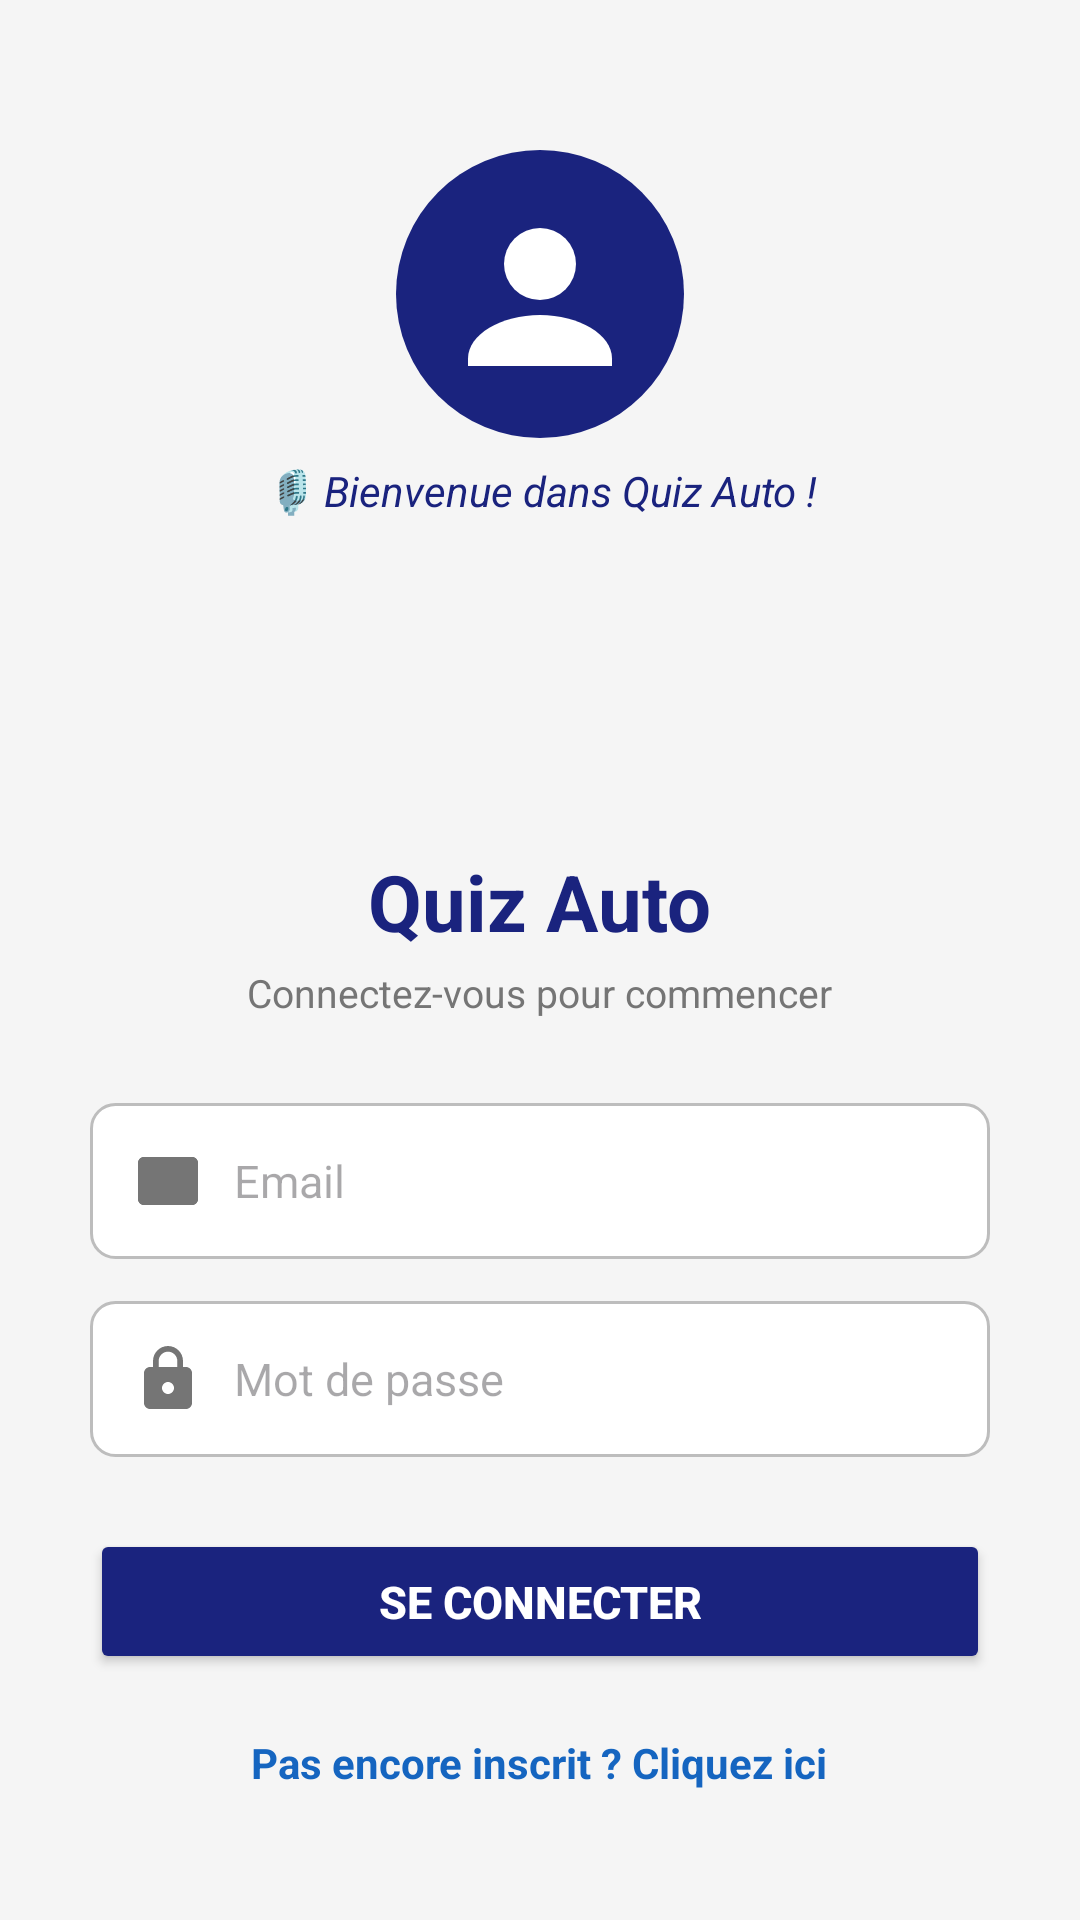

Produce the Android XML layout that renders to this screen, including the resource entries it uses.
<!-- AndroidManifest.xml: application theme Theme.Quizapp_ouard -->
<!-- res/layout/activity_main.xml -->
<?xml version="1.0" encoding="utf-8"?>
<LinearLayout
    xmlns:android="http://schemas.android.com/apk/res/android"
    xmlns:tools="http://schemas.android.com/tools"
    android:layout_width="match_parent"
    android:layout_height="match_parent"
    android:orientation="vertical"
    android:gravity="center_horizontal"
    android:padding="30dp"
    android:background="#F5F5F5"
    tools:context=".MainActivity">

    
    <ImageView
        android:id="@+id/ivAvatar"
        android:layout_width="96dp"
        android:layout_height="96dp"
        android:src="@drawable/ic_avatar"
        android:layout_gravity="center_horizontal"
        android:layout_marginTop="20dp"
        android:layout_marginBottom="8dp"
        android:contentDescription="Avatar" />

    
    <TextView
        android:id="@+id/tvWelcome"
        android:layout_width="wrap_content"
        android:layout_height="wrap_content"
        android:text="🎙️ Bienvenue dans Quiz Auto !"
        android:textSize="14sp"
        android:textColor="#1A237E"
        android:textStyle="italic"
        android:layout_gravity="center_horizontal"
        android:layout_marginBottom="24dp" />

    
    <ImageView
        android:layout_width="80dp"
        android:layout_height="80dp"
        android:src="@drawable/logo"
        android:layout_gravity="center_horizontal"
        android:layout_marginBottom="6dp"
        android:contentDescription="Logo" />

    
    <TextView
        android:layout_width="wrap_content"
        android:layout_height="wrap_content"
        android:text="Quiz Auto"
        android:textSize="26sp"
        android:textStyle="bold"
        android:textColor="#1A237E"
        android:layout_gravity="center_horizontal"
        android:layout_marginBottom="4dp" />

    
    <TextView
        android:layout_width="wrap_content"
        android:layout_height="wrap_content"
        android:text="Connectez-vous pour commencer"
        android:textSize="13sp"
        android:textColor="#757575"
        android:layout_gravity="center_horizontal"
        android:layout_marginBottom="28dp" />

    
    <EditText
        android:id="@+id/etMail"
        android:layout_width="match_parent"
        android:layout_height="wrap_content"
        android:hint="Email"
        android:inputType="textEmailAddress"
        android:drawableStart="@drawable/ic_baseline_mail_24"
        android:drawablePadding="10dp"
        android:padding="14dp"
        android:background="@drawable/bg_edittext"
        android:layout_marginBottom="14dp"
        android:textSize="15sp" />

    
    <EditText
        android:id="@+id/etPassword"
        android:layout_width="match_parent"
        android:layout_height="wrap_content"
        android:hint="Mot de passe"
        android:inputType="textPassword"
        android:drawableStart="@drawable/ic_baseline_lock_24"
        android:drawablePadding="10dp"
        android:padding="14dp"
        android:background="@drawable/bg_edittext"
        android:layout_marginBottom="24dp"
        android:textSize="15sp" />

    
    <Button
        android:id="@+id/bLogin"
        android:layout_width="match_parent"
        android:layout_height="wrap_content"
        android:text="SE CONNECTER"
        android:textSize="15sp"
        android:textStyle="bold"
        android:backgroundTint="#1A237E"
        android:textColor="#FFFFFF"
        android:padding="14dp"
        android:layout_marginBottom="20dp" />

    
    <TextView
        android:id="@+id/tvRegister"
        android:layout_width="wrap_content"
        android:layout_height="wrap_content"
        android:text="Pas encore inscrit ? Cliquez ici"
        android:textSize="14sp"
        android:textColor="#1565C0"
        android:textStyle="bold"
        android:layout_gravity="center_horizontal" />
    
    <Switch
        android:id="@+id/switchDarkMode"
        android:layout_width="wrap_content"
        android:layout_height="wrap_content"
        android:text="🌙 Mode nuit"
        android:textSize="14sp"
        android:layout_gravity="center_horizontal"
        android:layout_marginTop="20dp" />

</LinearLayout>
<!-- resources referenced by this layout -->
<resources>
  <!-- drawable bg_edittext (drawable) -->
  <?xml version="1.0" encoding="utf-8"?>
  <shape xmlns:android="http://schemas.android.com/apk/res/android"
      android:shape="rectangle">
  
      <solid android:color="#FFFFFF" />
  
      <stroke
          android:width="1dp"
          android:color="#BDBDBD" />
  
      <corners android:radius="8dp" />
  
  </shape>
  <!-- drawable ic_avatar (drawable) -->
  <?xml version="1.0" encoding="utf-8"?>
  <vector xmlns:android="http://schemas.android.com/apk/res/android"
      android:width="96dp"
      android:height="96dp"
      android:viewportWidth="96"
      android:viewportHeight="96">
  
      
      <path
          android:fillColor="#1A237E"
          android:pathData="M48,48m-48,0a48,48 0,1 1,96 0a48,48 0,1 1,-96 0" />
  
      
      <path
          android:fillColor="#FFFFFF"
          android:pathData="M48,38m-12,0a12,12 0,1 1,24 0a12,12 0,1 1,-24 0" />
  
      
      <path
          android:fillColor="#FFFFFF"
          android:pathData="M48,55c-13,0 -24,6.5 -24,14.5v2.5h48v-2.5c0,-8 -11,-14.5 -24,-14.5z" />
  
  </vector>
  <!-- drawable ic_baseline_lock_24 (drawable) -->
  <?xml version="1.0" encoding="utf-8"?>
  <vector xmlns:android="http://schemas.android.com/apk/res/android"
      android:width="24dp"
      android:height="24dp"
      android:viewportWidth="24"
      android:viewportHeight="24"
      android:tint="#757575">
  
      
  
      
      <path
          android:fillColor="#757575"
          android:pathData="M18,8h-1V6c0,-2.76 -2.24,-5 -5,-5S7,3.24 7,6v2H6c-1.1,0 -2,0.9 -2,2v10c0,1.1 0.9,2 2,2h12c1.1,0 2,-0.9 2,-2V10C20,8.9 19.1,8 18,8zM12,17c-1.1,0 -2,-0.9 -2,-2s0.9,-2 2,-2 2,0.9 2,2S13.1,17 12,17zM15.1,8H8.9V6c0,-1.71 1.39,-3.1 3.1,-3.1 1.71,0 3.1,1.39 3.1,3.1v2z" />
  
  </vector>
  <!-- drawable ic_baseline_mail_24 (drawable) -->
  <?xml version="1.0" encoding="utf-8"?>
  <vector xmlns:android="http://schemas.android.com/apk/res/android"
      android:width="24dp"
      android:height="24dp"
      android:viewportWidth="24"
      android:viewportHeight="24"
      android:tint="#757575">
  
      
  
      
      <path
          android:fillColor="@android:color/white"
          android:pathData="M20,4H4C2.9,4 2,4.9 2,6v12c0,1.1 0.9,2 2,2h16c1.1,0 2,-0.9 2,-2V6C22,4.9 21.1,4 20,4z" />
  
      
      <path
          android:fillColor="#757575"
          android:pathData="M20,4H4C2.9,4 2,4.9 2,6l0,12c0,1.1 0.9,2 2,2h16c1.1,0 2,-0.9 2,-2V6C22,4.9 21.1,4 20,4zM20,8l-8,5 -8,-5V6l8,5 8,-5v2z" />
  
  </vector>
  <style name="Theme.Quizapp_ouard" parent="Theme.Material3.DayNight.NoActionBar">
      </style>
</resources>
